2-way image classification set "processedData" from GitHub (Rymaa-del/Zoidberg); label vocabulary: normal, pneumonia.

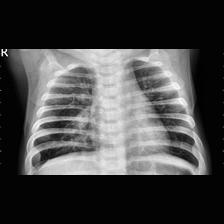
Label: pneumonia

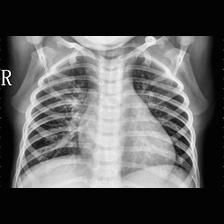
Label: pneumonia

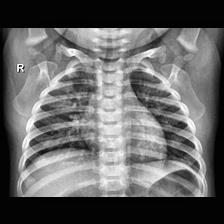
Label: normal

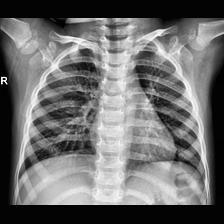
Label: normal

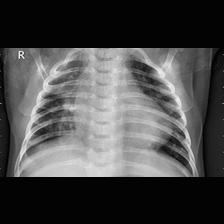
Label: pneumonia

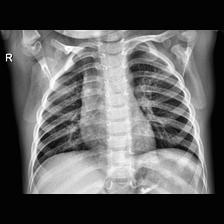
Label: normal
